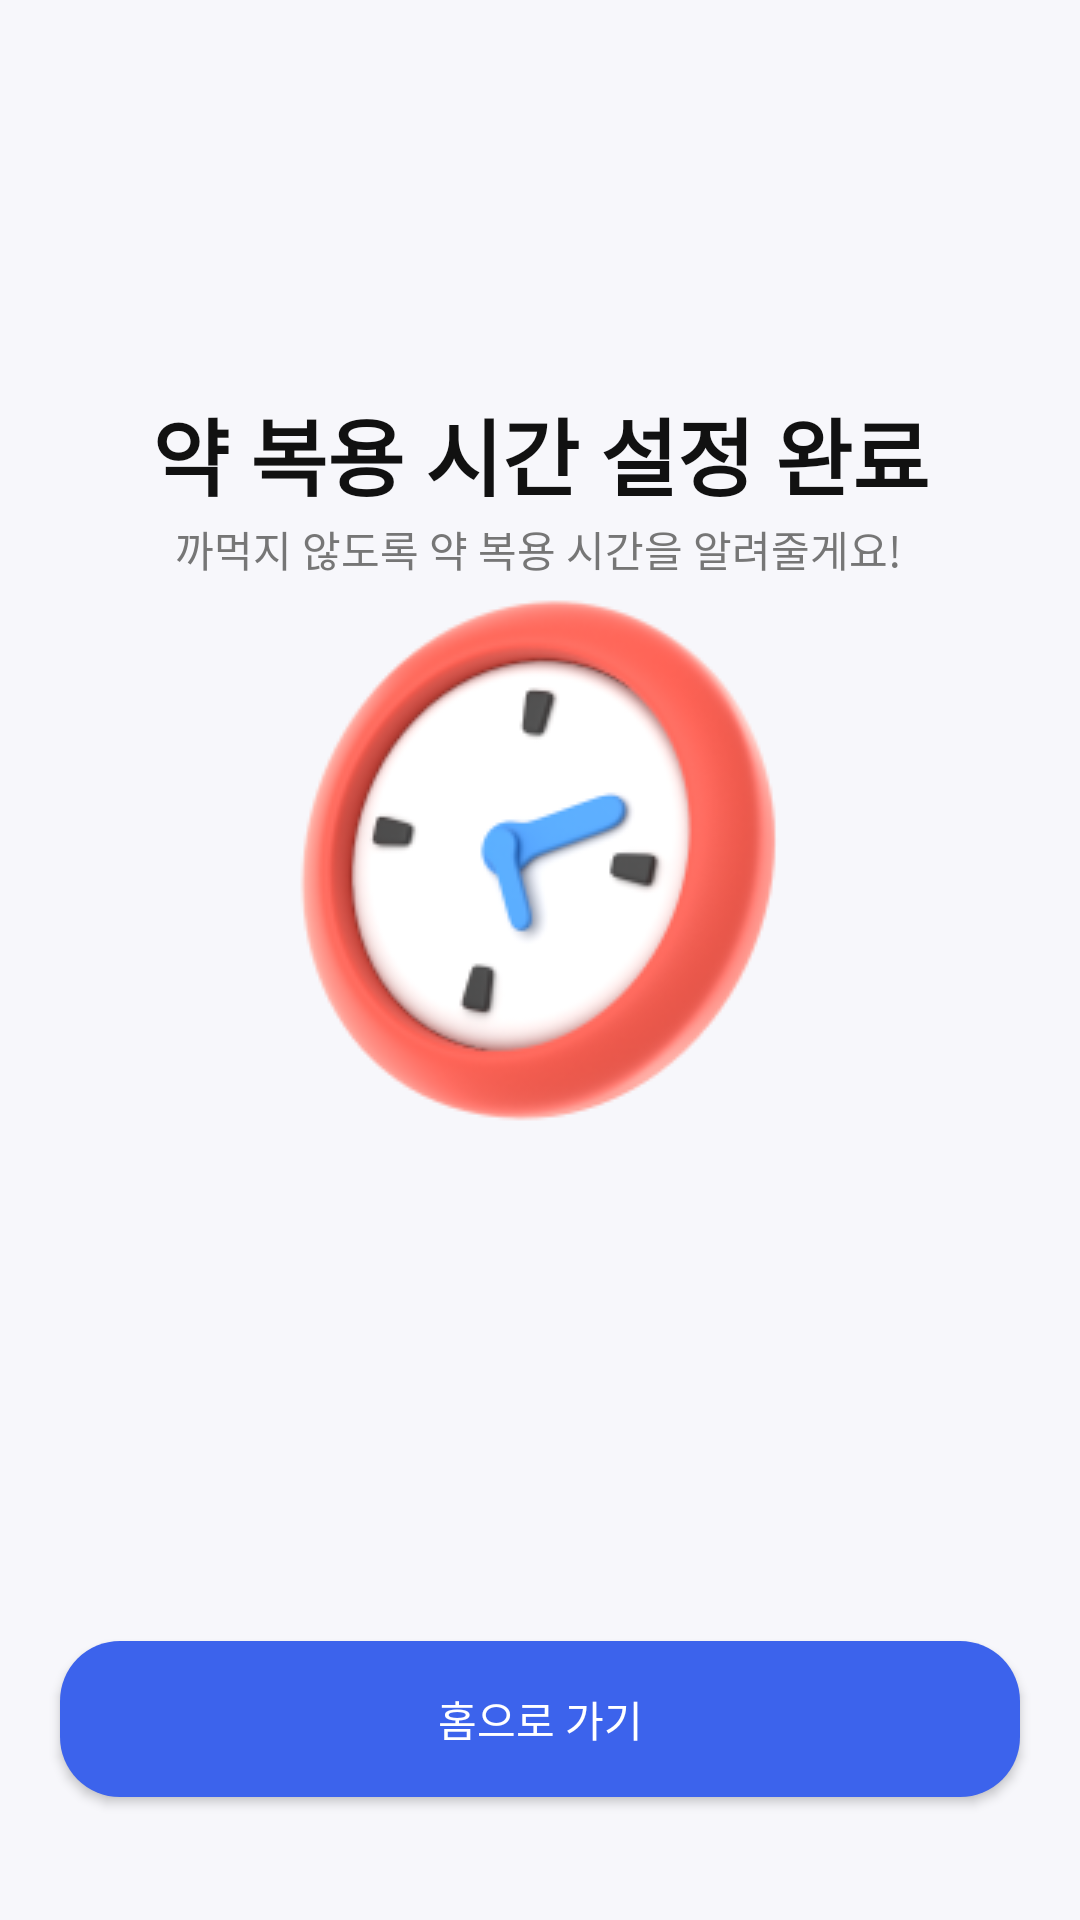

Reconstruct the res/layout file that produces this screen, plus the resources it refers to.
<!-- AndroidManifest.xml: application theme Theme.ShimPyoo -->
<!-- res/layout/notification_complete_view.xml -->
<?xml version="1.0" encoding="utf-8"?>
<androidx.constraintlayout.widget.ConstraintLayout xmlns:android="http://schemas.android.com/apk/res/android"
    xmlns:app="http://schemas.android.com/apk/res-auto"
    xmlns:tools="http://schemas.android.com/tools"
    android:id="@+id/main"
    android:layout_width="match_parent"
    android:layout_height="match_parent"
    android:background="@color/originalBackgroundColor"
    tools:context=".MainActivity"
    >

    <TextView
        android:id="@+id/textView3"
        android:layout_width="wrap_content"
        android:layout_height="wrap_content"
        android:text="약 복용 시간 설정 완료"
        android:textColor="@color/Font_02_black"
        android:textSize="28sp"
        android:textStyle="bold"
        app:layout_constraintBottom_toBottomOf="parent"
        app:layout_constraintEnd_toEndOf="parent"
        app:layout_constraintStart_toStartOf="parent"
        app:layout_constraintTop_toTopOf="parent"
        app:layout_constraintVertical_bias="0.218" />

    <TextView
        android:id="@+id/textView2"
        android:layout_width="wrap_content"
        android:layout_height="wrap_content"
        android:text="까먹지 않도록 약 복용 시간을 알려줄게요!"
        android:textColor="@color/Font_04_Gray"
        android:textSize="14sp"
        app:layout_constraintBottom_toTopOf="@+id/imageView"
        app:layout_constraintEnd_toEndOf="parent"
        app:layout_constraintHorizontal_bias="0.497"
        app:layout_constraintStart_toStartOf="parent"
        app:layout_constraintTop_toBottomOf="@+id/textView3"
        app:layout_constraintVertical_bias="0.227" />

    <ImageView
        android:id="@+id/imageView"
        android:layout_width="180dp"
        android:layout_height="180dp"
        android:layout_marginBottom="248dp"
        app:layout_constraintBottom_toBottomOf="parent"
        app:layout_constraintEnd_toEndOf="parent"
        app:layout_constraintHorizontal_bias="0.497"
        app:layout_constraintStart_toStartOf="parent"
        app:layout_constraintTop_toBottomOf="@+id/textView3"
        app:layout_constraintVertical_bias="0.633"
        app:srcCompat="@drawable/clock" />

    <Button
        android:id="@+id/goHomeButton"
        android:layout_width="320dp"
        android:layout_height="52dp"
        android:background="@drawable/blue_button"
        android:ems="10"
        android:gravity="center"
        android:inputType="text"
        android:text="홈으로 가기"
        android:textColor="#FFFFFF"
        app:layout_constraintBottom_toBottomOf="parent"
        app:layout_constraintEnd_toEndOf="parent"
        app:layout_constraintHorizontal_bias="0.5"
        app:layout_constraintStart_toStartOf="parent"
        app:layout_constraintTop_toTopOf="parent"
        app:layout_constraintVertical_bias="0.93" />


</androidx.constraintlayout.widget.ConstraintLayout>
<!-- resources referenced by this layout -->
<resources>
  <color name="Font_02_black">#111111</color>
  <color name="Font_04_Gray">#767676</color>
  <color name="originalBackgroundColor">#f7f7fb</color>
  <!-- drawable blue_button (drawable) -->
  <?xml version="1.0" encoding="utf-8"?>
  <shape xmlns:android="http://schemas.android.com/apk/res/android" android:shape="rectangle">
      <solid android:color="#3C63EC"/>
      <corners android:radius="20dp"/>
  </shape>
  <!-- drawable clock: png bitmap (drawable, 25532 bytes) -->
  <style name="Theme.ShimPyoo" parent="Base.Theme.ShimPyoo" />
  <style name="Base.Theme.ShimPyoo" parent="Theme.AppCompat">
          
          
          <item name="windowNoTitle">true</item>
      </style>
</resources>
